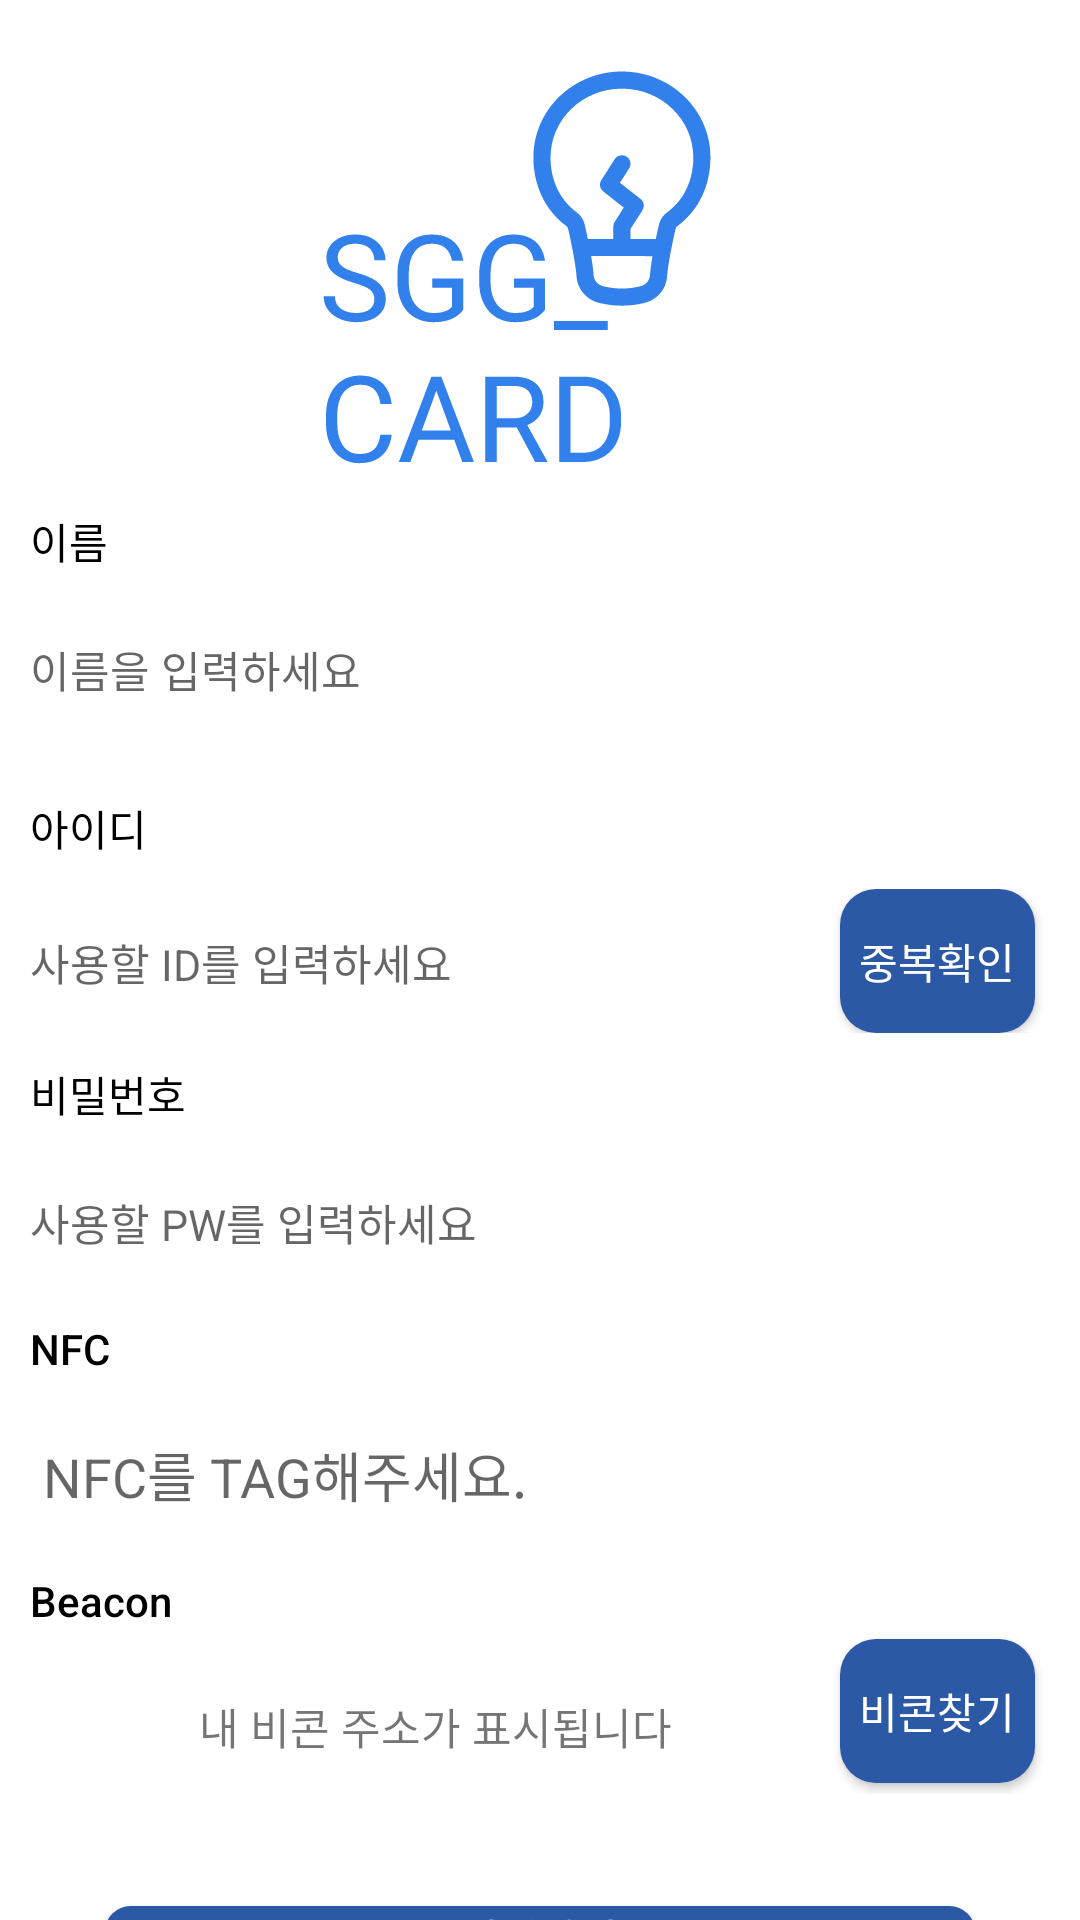

This screen was rendered from an Android layout file. Write that file and the resources it references.
<!-- AndroidManifest.xml: application theme Theme.SGG -->
<!-- res/layout/activity_sign_up.xml -->
<?xml version="1.0" encoding="utf-8"?>
<LinearLayout xmlns:android="http://schemas.android.com/apk/res/android"
    xmlns:app="http://schemas.android.com/apk/res-auto"
    xmlns:tools="http://schemas.android.com/tools"
    android:layout_width="match_parent"
    android:layout_height="match_parent"
    android:orientation="vertical"
    android:background="@color/white">
    <ImageView
        android:layout_width="wrap_content"
        android:layout_height="wrap_content"
        android:src="@drawable/ic_icon3"
        android:layout_gravity="center"
        android:layout_margin="15dp"/>
    <TextView
        android:layout_width="wrap_content"
        android:layout_height="wrap_content"
        android:text="이름"
        android:textColor="@color/black"
        android:fontFamily="sans-serif-medium"
        android:layout_marginLeft="10dp"/>
    <LinearLayout
        android:layout_width="match_parent"
        android:layout_height="wrap_content"
        android:orientation="horizontal"
        android:layout_marginBottom="10sp">
        <EditText
            android:id="@+id/signup_name"
            android:layout_width="match_parent"
            android:layout_height="wrap_content"
            android:hint="이름을 입력하세요"
            android:textSize="7pt"
            android:fontFamily="sans-serif-medium"
            android:layout_margin="10dp"
            android:background="@drawable/ic_rectangle3"/>
    </LinearLayout>
    <TextView
        android:layout_width="wrap_content"
        android:layout_height="wrap_content"
        android:text="아이디"
        android:textColor="@color/black"
        android:fontFamily="sans-serif-medium"
        android:layout_marginLeft="10dp"/>
    <LinearLayout
        android:layout_width="match_parent"
        android:layout_height="wrap_content"
        android:orientation="horizontal"
        android:layout_marginBottom="10dp"
        android:layout_marginTop="10dp">

        <EditText
            android:id="@+id/signup_id"
            android:layout_width="270dp"
            android:layout_height="wrap_content"
            android:layout_marginLeft="10dp"
            android:background="@drawable/ic_rectangle3"
            android:hint="사용할 ID를 입력하세요"
            android:textSize="7pt" />


        <androidx.appcompat.widget.AppCompatButton
            android:id="@+id/check"
            android:layout_width="65dp"
            android:layout_height="wrap_content"
            android:layout_marginRight="10dp"
            android:background="@drawable/button_round_color"
            android:text="중복확인"
            android:textColor="@color/white" />
    </LinearLayout>
    <TextView
        android:layout_width="wrap_content"
        android:layout_height="wrap_content"
        android:text="비밀번호"
        android:textColor="@color/black"
        android:fontFamily="sans-serif-medium"
        android:layout_marginLeft="10dp"/>
    <LinearLayout
        android:layout_width="match_parent"
        android:layout_height="wrap_content">
        <EditText
            android:id="@+id/signup_pw"
            android:layout_width="match_parent"
            android:layout_height="wrap_content"
            android:hint="사용할 PW를 입력하세요"
            android:layout_margin="10dp"
            android:textSize="7pt"
            android:background="@drawable/ic_rectangle3"/>
    </LinearLayout>
    <TextView
        android:layout_width="wrap_content"
        android:layout_height="wrap_content"
        android:text="NFC"
        android:textColor="@color/black"
        android:fontFamily="sans-serif-medium"
        android:layout_marginLeft="10dp"/>
    <LinearLayout
        android:layout_width="match_parent"
        android:layout_height="wrap_content"
        android:orientation="horizontal">
        <EditText
            android:id="@+id/signup_nfc"
            android:layout_width="match_parent"
            android:layout_height="wrap_content"
            android:hint=" NFC를 TAG해주세요."
            android:background="@drawable/ic_rectangle3"
            android:layout_margin="10dp"/>
    </LinearLayout>
    <TextView
        android:layout_width="wrap_content"
        android:layout_height="wrap_content"
        android:text="Beacon"
        android:textColor="@color/black"
        android:fontFamily="sans-serif-medium"
        android:layout_marginLeft="10dp"/>

    <LinearLayout
        android:layout_width="match_parent"
        android:layout_height="wrap_content">
        <TextView
            android:id="@+id/beacon"
            android:layout_width="270dp"
            android:layout_height="wrap_content"
            android:background="@drawable/ic_rectangle3"
            android:text="내 비콘 주소가 표시됩니다"
            android:gravity="center"
            android:textSize="7pt"
            android:layout_marginTop="10dp"
            android:layout_marginLeft="10dp"/>


        <androidx.appcompat.widget.AppCompatButton
            android:id="@+id/find_beacon"
            android:layout_width="65dp"
            android:layout_height="wrap_content"
            android:layout_marginRight="10dp"
            android:background="@drawable/button_round_color"
            android:text="비콘찾기"
            android:textColor="@color/white"
            android:layout_gravity="center"/>


    </LinearLayout>

    <LinearLayout
        android:layout_width="match_parent"
        android:layout_height="0dp"
        android:layout_weight="1"
        android:gravity="center">

        <androidx.appcompat.widget.AppCompatButton
            android:id="@+id/submit"
            android:layout_width="match_parent"
            android:layout_height="wrap_content"
            android:background="@drawable/button_round_color"
            android:layout_marginTop="25dp"
            android:text="가입하기"
            android:textColor="@color/white"
            android:layout_marginRight="35dp"
            android:layout_marginLeft="35dp" />
    </LinearLayout>

</LinearLayout>
<!-- resources referenced by this layout -->
<resources>
  <color name="black">#FF000000</color>
  <color name="white">#FFFFFFFF</color>
  <!-- drawable button_round_color (drawable) -->
  <?xml version="1.0" encoding="utf-8"?>
  <shape xmlns:android="http://schemas.android.com/apk/res/android"
      android:padding="10dp"
      android:shape="rectangle" >
      <solid android:color="#2b59a5" />
      <corners
          android:bottomLeftRadius="12dp"
          android:bottomRightRadius="12dp"
          android:topLeftRadius="12dp"
          android:topRightRadius="12dp"
          />
  </shape>
  <!-- drawable ic_icon3: vector/xml drawable (drawable, 9152 chars, omitted) -->
  <!-- drawable ic_rectangle3 (drawable) -->
  <vector xmlns:android="http://schemas.android.com/apk/res/android"
      android:width="350dp"
      android:height="45dp"
      android:viewportWidth="350"
      android:viewportHeight="45">
    <path
        android:pathData="M0,0h350v45h-350z"
        android:fillColor="#ffffff"/>
  </vector>
  <style name="Theme.SGG" parent="Theme.MaterialComponents.DayNight.NoActionBar">
          
          <item name="colorPrimary">@color/white</item>
          <item name="colorPrimaryVariant">@color/purple_700</item>
          <item name="colorOnPrimary">@color/white</item>
          
          <item name="colorSecondary">@color/teal_200</item>
          <item name="colorSecondaryVariant">@color/teal_700</item>
          <item name="colorOnSecondary">@color/black</item>
          
          <item name="android:statusBarColor" tools:targetApi="l">@color/white</item>
          <item name="android:windowLightStatusBar" tools:targetApi="m">true</item>
          
          <item name="alertDialogTheme">@style/AppTheme.AlertDialogTheme</item>
      </style>
  <color name="purple_700">#FF3700B3</color>
  <color name="teal_200">#FF03DAC5</color>
  <color name="teal_700">#FF018786</color>
  <style name="AppTheme.AlertDialogTheme" parent="ThemeOverlay.AppCompat.Dialog.Alert">
          <item name="colorAccent">@color/main</item>
          <item name="buttonBarNegativeButtonStyle">@style/AppTheme.AlertDialogTheme.Button</item>
      </style>
  <color name="main">#3280EC</color>
  <style name="AppTheme.AlertDialogTheme.Button" parent="Widget.AppCompat.Button.ButtonBar.AlertDialog">
          <item name="android:textColor">@color/main</item>
      </style>
</resources>
